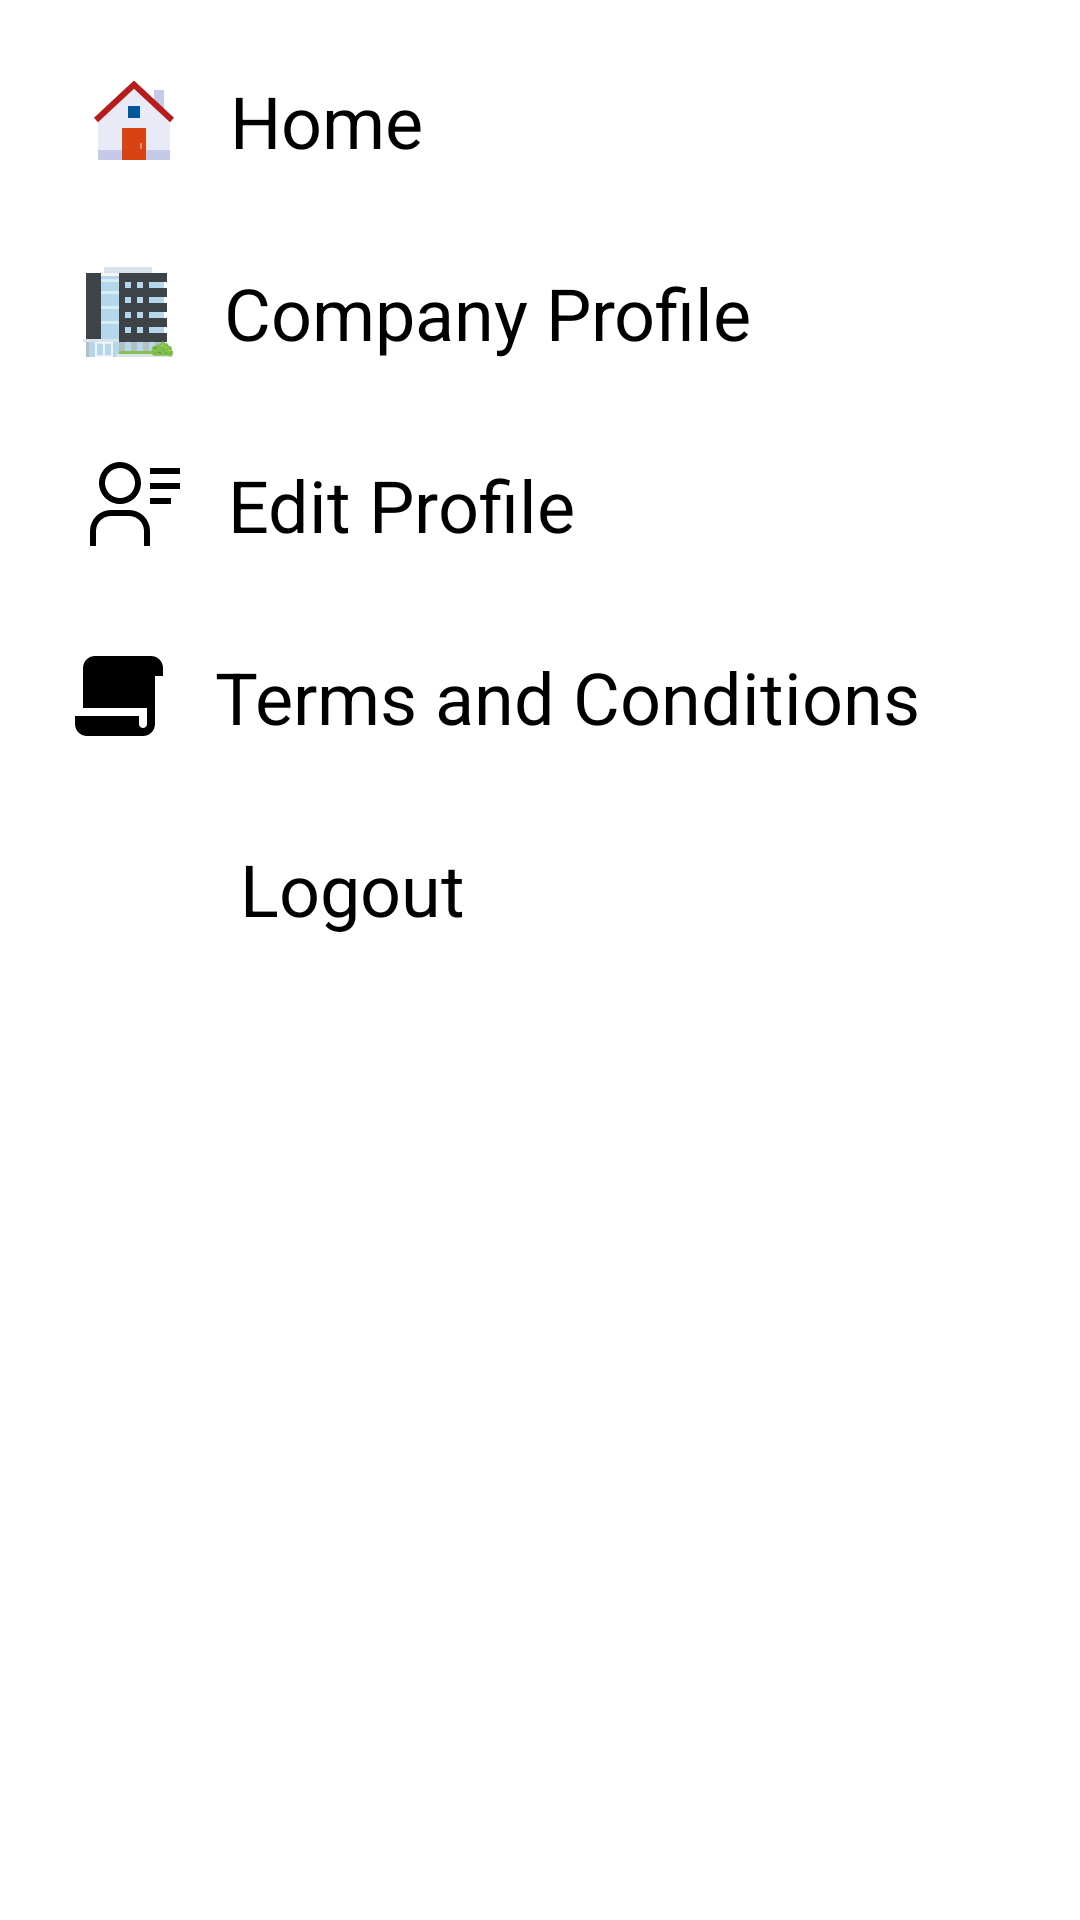

Android layout source for this screen:
<!-- AndroidManifest.xml: application theme AppTheme -->
<!-- res/layout/main_nav_drawer.xml -->
<?xml version="1.0" encoding="utf-8"?>
<androidx.constraintlayout.widget.ConstraintLayout
    xmlns:android="http://schemas.android.com/apk/res/android"
    xmlns:app="http://schemas.android.com/apk/res-auto"
    xmlns:tools="http://schemas.android.com/tools"
    android:layout_width="match_parent"
    android:layout_height="match_parent"
    android:layout_gravity="start"
    android:orientation="vertical">

    <androidx.constraintlayout.widget.ConstraintLayout
        android:id="@+id/constraintLayout3"
        android:layout_width="wrap_content"
        android:layout_height="wrap_content"
        android:layout_marginTop="16dp"
        app:layout_constraintEnd_toEndOf="parent"
        app:layout_constraintHorizontal_bias="0.059"
        app:layout_constraintStart_toStartOf="parent"
        app:layout_constraintTop_toTopOf="parent">

        <ImageView
            android:id="@+id/imageView5"
            android:layout_width="wrap_content"
            android:layout_height="wrap_content"
            android:layout_marginStart="16dp"
            android:layout_marginTop="8dp"
            android:layout_marginBottom="8dp"
            app:layout_constraintBottom_toBottomOf="parent"
            app:layout_constraintStart_toStartOf="parent"
            app:layout_constraintTop_toTopOf="parent"
            app:srcCompat="@drawable/ic_home" />

        <TextView
            android:id="@+id/textView12"
            android:layout_width="wrap_content"
            android:layout_height="wrap_content"
            android:layout_marginStart="16dp"
            android:layout_marginEnd="16dp"
            android:text="Home"
            android:textColor="@color/colorBlack"
            android:textSize="24sp"
            app:layout_constraintBottom_toBottomOf="parent"
            app:layout_constraintEnd_toEndOf="parent"
            app:layout_constraintHorizontal_bias="0.086"
            app:layout_constraintStart_toEndOf="@+id/imageView5"
            app:layout_constraintTop_toTopOf="parent" />
    </androidx.constraintlayout.widget.ConstraintLayout>

    <androidx.constraintlayout.widget.ConstraintLayout
        android:id="@+id/constraintLayout4"
        android:layout_width="wrap_content"
        android:layout_height="wrap_content"
        android:layout_marginTop="16dp"
        app:layout_constraintEnd_toEndOf="parent"
        app:layout_constraintHorizontal_bias="0.103"
        app:layout_constraintStart_toStartOf="parent"
        app:layout_constraintTop_toBottomOf="@+id/constraintLayout3">

        <ImageView
            android:id="@+id/imageView6"
            android:layout_width="wrap_content"
            android:layout_height="wrap_content"
            android:layout_marginStart="16dp"
            android:layout_marginTop="8dp"
            android:layout_marginBottom="8dp"
            app:layout_constraintBottom_toBottomOf="parent"
            app:layout_constraintStart_toStartOf="parent"
            app:layout_constraintTop_toTopOf="parent"
            app:srcCompat="@drawable/ic_office" />

        <TextView
            android:id="@+id/textView13"
            android:layout_width="wrap_content"
            android:layout_height="wrap_content"
            android:layout_marginStart="16dp"
            android:layout_marginEnd="16dp"
            android:text="Company Profile"
            android:textColor="@color/colorBlack"
            android:textSize="24sp"
            app:layout_constraintBottom_toBottomOf="parent"
            app:layout_constraintEnd_toEndOf="parent"
            app:layout_constraintHorizontal_bias="0.134"
            app:layout_constraintStart_toEndOf="@+id/imageView6"
            app:layout_constraintTop_toTopOf="parent" />
    </androidx.constraintlayout.widget.ConstraintLayout>

    <androidx.constraintlayout.widget.ConstraintLayout
        android:id="@+id/constraintLayout5"
        android:layout_width="wrap_content"
        android:layout_height="wrap_content"
        android:layout_marginTop="16dp"
        app:layout_constraintEnd_toEndOf="parent"
        app:layout_constraintHorizontal_bias="0.074"
        app:layout_constraintStart_toStartOf="parent"
        app:layout_constraintTop_toBottomOf="@+id/constraintLayout4">

        <ImageView
            android:id="@+id/imageView7"
            android:layout_width="wrap_content"
            android:layout_height="wrap_content"
            android:layout_marginStart="16dp"
            android:layout_marginTop="8dp"
            android:layout_marginBottom="8dp"
            app:layout_constraintBottom_toBottomOf="parent"
            app:layout_constraintStart_toStartOf="parent"
            app:layout_constraintTop_toTopOf="parent"
            app:srcCompat="@drawable/ic_profile" />

        <TextView
            android:id="@+id/textView14"
            android:layout_width="wrap_content"
            android:layout_height="wrap_content"
            android:layout_marginStart="16dp"
            android:layout_marginEnd="16dp"
            android:text="Edit Profile"
            android:textColor="@color/colorBlack"
            android:textSize="24sp"
            app:layout_constraintBottom_toBottomOf="parent"
            app:layout_constraintEnd_toEndOf="parent"
            app:layout_constraintHorizontal_bias="0.109"
            app:layout_constraintStart_toEndOf="@+id/imageView7"
            app:layout_constraintTop_toTopOf="parent" />
    </androidx.constraintlayout.widget.ConstraintLayout>

    <androidx.constraintlayout.widget.ConstraintLayout
        android:id="@+id/constraintLayout6"
        android:layout_width="wrap_content"
        android:layout_height="wrap_content"
        android:layout_marginTop="16dp"
        app:layout_constraintEnd_toEndOf="parent"
        app:layout_constraintHorizontal_bias="0.168"
        app:layout_constraintStart_toStartOf="parent"
        app:layout_constraintTop_toBottomOf="@+id/constraintLayout5">

        <ImageView
            android:id="@+id/imageView8"
            android:layout_width="wrap_content"
            android:layout_height="wrap_content"
            android:layout_marginStart="16dp"
            android:layout_marginTop="8dp"
            android:layout_marginBottom="8dp"
            app:layout_constraintBottom_toBottomOf="parent"
            app:layout_constraintStart_toStartOf="parent"
            app:layout_constraintTop_toTopOf="parent"
            app:srcCompat="@drawable/ic_terms" />

        <TextView
            android:id="@+id/textView15"
            android:layout_width="wrap_content"
            android:layout_height="wrap_content"
            android:layout_marginStart="16dp"
            android:layout_marginEnd="16dp"
            android:text="Terms and Conditions"
            android:textColor="@color/colorBlack"
            android:textSize="24sp"
            app:layout_constraintBottom_toBottomOf="parent"
            app:layout_constraintEnd_toEndOf="parent"
            app:layout_constraintHorizontal_bias="0.22"
            app:layout_constraintStart_toEndOf="@+id/imageView8"
            app:layout_constraintTop_toTopOf="parent" />
    </androidx.constraintlayout.widget.ConstraintLayout>

    <androidx.constraintlayout.widget.ConstraintLayout
        android:id="@+id/constraintLayout2"
        android:layout_width="wrap_content"
        android:layout_height="wrap_content"
        android:layout_marginTop="16dp"
        app:layout_constraintEnd_toEndOf="parent"
        app:layout_constraintHorizontal_bias="0.064"
        app:layout_constraintStart_toStartOf="parent"
        app:layout_constraintTop_toBottomOf="@+id/constraintLayout6">

        <ImageView
            android:id="@+id/imageView9"
            android:layout_width="wrap_content"
            android:layout_height="wrap_content"
            android:layout_marginStart="16dp"
            android:layout_marginTop="8dp"
            android:layout_marginBottom="8dp"
            app:layout_constraintBottom_toBottomOf="parent"
            app:layout_constraintStart_toStartOf="parent"
            app:layout_constraintTop_toTopOf="parent"
            app:srcCompat="@drawable/ic_logout" />

        <TextView
            android:id="@+id/textView16"
            android:layout_width="wrap_content"
            android:layout_height="wrap_content"
            android:layout_marginStart="16dp"
            android:layout_marginEnd="16dp"
            android:text="Logout"
            android:textColor="@color/colorBlack"
            android:textSize="24sp"
            app:layout_constraintBottom_toBottomOf="parent"
            app:layout_constraintEnd_toEndOf="parent"
            app:layout_constraintHorizontal_bias="0.074"
            app:layout_constraintStart_toEndOf="@+id/imageView9"
            app:layout_constraintTop_toTopOf="parent" />
    </androidx.constraintlayout.widget.ConstraintLayout>


</androidx.constraintlayout.widget.ConstraintLayout>
<!-- resources referenced by this layout -->
<resources>
  <color name="colorBlack">#000000</color>
  <!-- drawable ic_home (drawable) -->
  <vector xmlns:android="http://schemas.android.com/apk/res/android"
      android:width="32dp"
      android:height="32dp"
      android:viewportWidth="32"
      android:viewportHeight="32">
    <path
        android:pathData="M28,26H4V15.3333L16,4L28,15.3333V26Z"
        android:fillColor="#E8EAF6"/>
    <path
        android:pathData="M26.0001,14L22.6667,10.6667V6H26.0001V14Z"
        android:fillColor="#C5CAE9"/>
    <path
        android:pathData="M4,26H28V29.3333H4V26Z"
        android:fillColor="#C5CAE9"/>
    <path
        android:pathData="M16.0001,2.8667L2.6667,15.2667L4.0001,16.7334L16.0001,5.6L28.0001,16.7334L29.3334,15.2667L16.0001,2.8667Z"
        android:fillColor="#B71C1C"/>
    <path
        android:pathData="M12,18.6665H20V29.3332H12V18.6665Z"
        android:fillColor="#D84315"/>
    <path
        android:pathData="M14,11.3335H18V15.3335H14V11.3335Z"
        android:fillColor="#01579B"/>
    <path
        android:pathData="M18.3333,23.6665C18.1333,23.6665 18,23.7998 18,23.9998V25.3332C18,25.5332 18.1333,25.6665 18.3333,25.6665C18.5333,25.6665 18.6667,25.5332 18.6667,25.3332V23.9998C18.6667,23.7998 18.5333,23.6665 18.3333,23.6665Z"
        android:fillColor="#FF8A65"/>
  </vector>
  <!-- drawable ic_logout (drawable) -->
  <vector xmlns:android="http://schemas.android.com/apk/res/android"
      android:width="35dp"
      android:height="32dp"
      android:viewportWidth="35"
      android:viewportHeight="32">
    <group>
      <clip-path
          android:pathData="M0,0h34.15v32h-34.15z"/>
      <path
          android:pathData="M0.0037,7.1905V25.8095C0.0037,27.5238 0.7179,29.0476 1.8608,30.2381C3.0037,31.381 4.4798,32 6.1941,32H15.5275V28.1429H6.1941C4.9084,28.1429 3.9084,27.0952 3.9084,25.8095V7.1905C3.9084,5.9048 4.9084,4.9048 6.1941,4.9048H15.5275V1H6.1941C4.4798,1 3.0037,1.6667 1.8608,2.8095C0.7179,4 0.0037,5.4762 0.0037,7.1905ZM10.2418,12.8095V20.2381C10.2418,21.0952 11.0037,21.8095 11.8608,21.8095H20.4799V27.6667C20.4799,28.1905 20.7656,28.619 21.2418,28.8571C21.4322,28.9048 21.6227,28.9048 21.7179,28.9048C22.0513,28.9048 22.337,28.8095 22.5751,28.5714L33.7656,17.381C34.2894,16.9524 34.2418,16.0952 33.7656,15.619L22.5751,4.4762C21.9084,3.7619 20.4799,4.1905 20.4799,5.3333V11.2381H11.8608C11.0037,11.2381 10.2418,11.9524 10.2418,12.8095Z"
          android:fillColor="#FFFFFF"/>
    </group>
  </vector>
  <!-- drawable ic_terms (drawable) -->
  <vector xmlns:android="http://schemas.android.com/apk/res/android"
      android:width="32dp"
      android:height="32dp"
      android:viewportWidth="32"
      android:viewportHeight="32">
    <path
        android:pathData="M26.6666,2.6665C27.7275,2.6665 28.7449,3.0879 29.495,3.8381C30.2452,4.5882 30.6666,5.6056 30.6666,6.6665V9.3332H27.9999V25.3332C27.9999,26.394 27.5785,27.4115 26.8283,28.1616C26.0782,28.9117 25.0608,29.3332 23.9999,29.3332H5.3333C4.2724,29.3332 3.255,28.9117 2.5048,28.1616C1.7547,27.4115 1.3333,26.394 1.3333,25.3332V22.6665H22.6666V25.3332C22.6666,25.6597 22.7865,25.975 23.0035,26.219C23.2206,26.463 23.5196,26.619 23.8439,26.6572L23.9999,26.6665C24.3265,26.6665 24.6417,26.5466 24.8857,26.3295C25.1298,26.1125 25.2857,25.8135 25.3239,25.4892L25.3333,25.3332V19.9998H3.9999V6.6665C3.9999,5.6056 4.4214,4.5882 5.1715,3.8381C5.9216,3.0879 6.9391,2.6665 7.9999,2.6665H26.6666Z"
        android:fillColor="#000000"/>
  </vector>
  <style name="AppTheme" parent="Theme.MaterialComponents.Light.NoActionBar">
          
          <item name="colorPrimary">@color/colorPrimary</item>
          <item name="colorPrimaryDark">@color/colorPrimaryDark</item>
          <item name="colorAccent">@color/colorAccent</item>
      </style>
  <color name="colorPrimary">#f04c42</color>
  <color name="colorPrimaryDark">#f04c42</color>
  <color name="colorAccent">#f04c42</color>
</resources>
